The GitHub repository ronistr/NeuralNetworksProjects contains a labelled image folder "data" with 5 categories: book, cat, dog, mug, rabbit. Examples follow, each with its label.

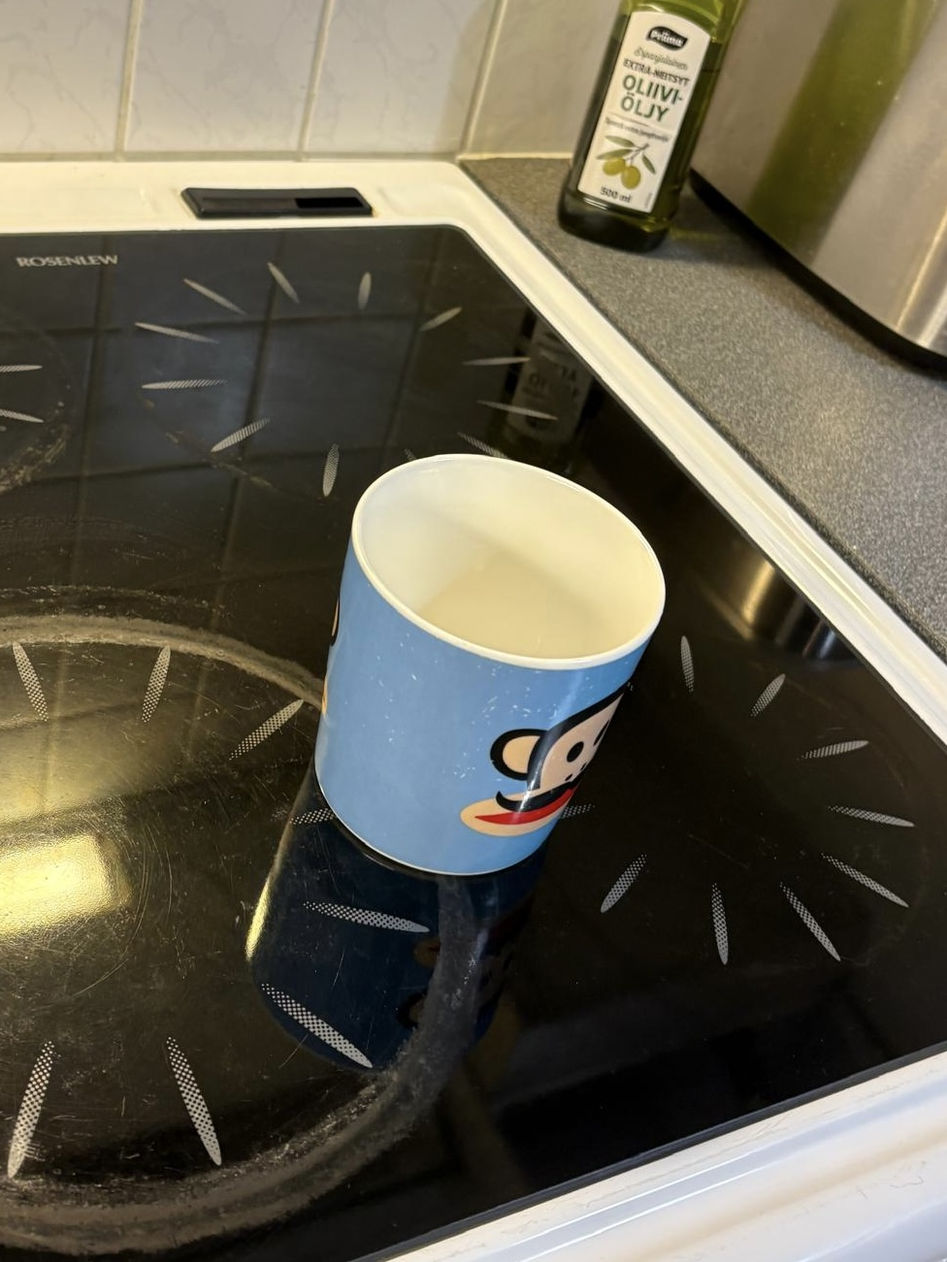
Label: mug

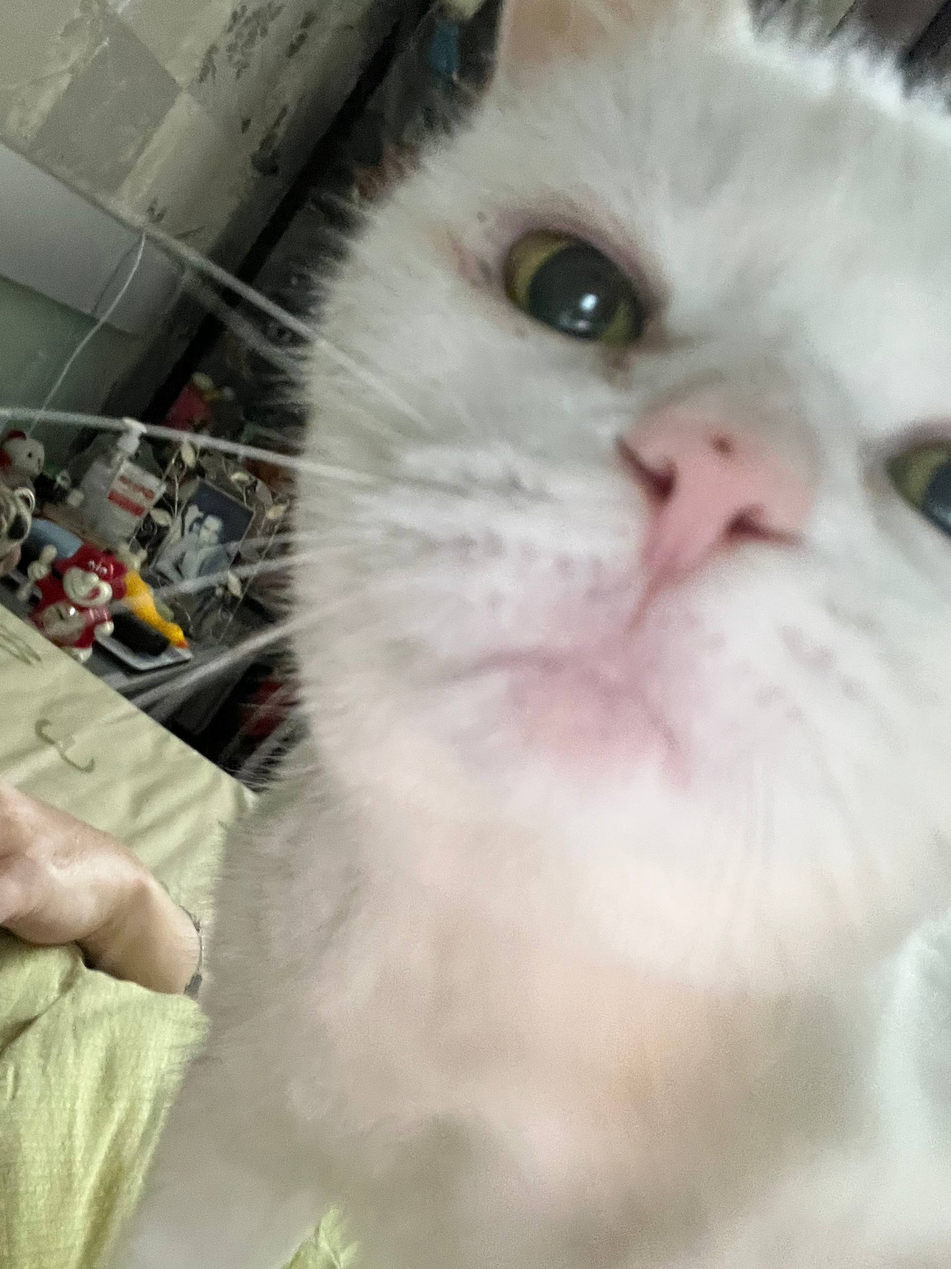
Label: cat

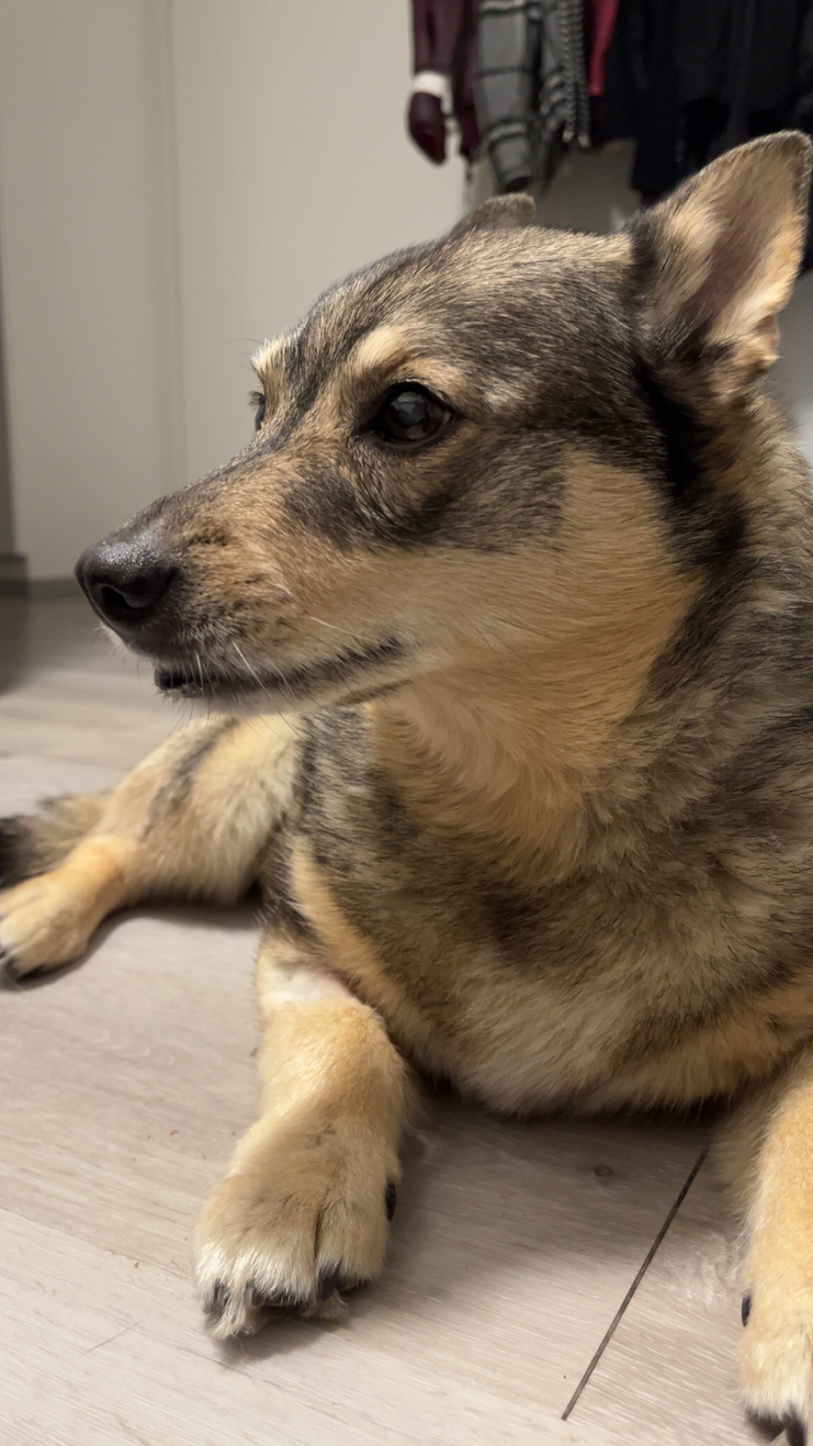
Label: dog

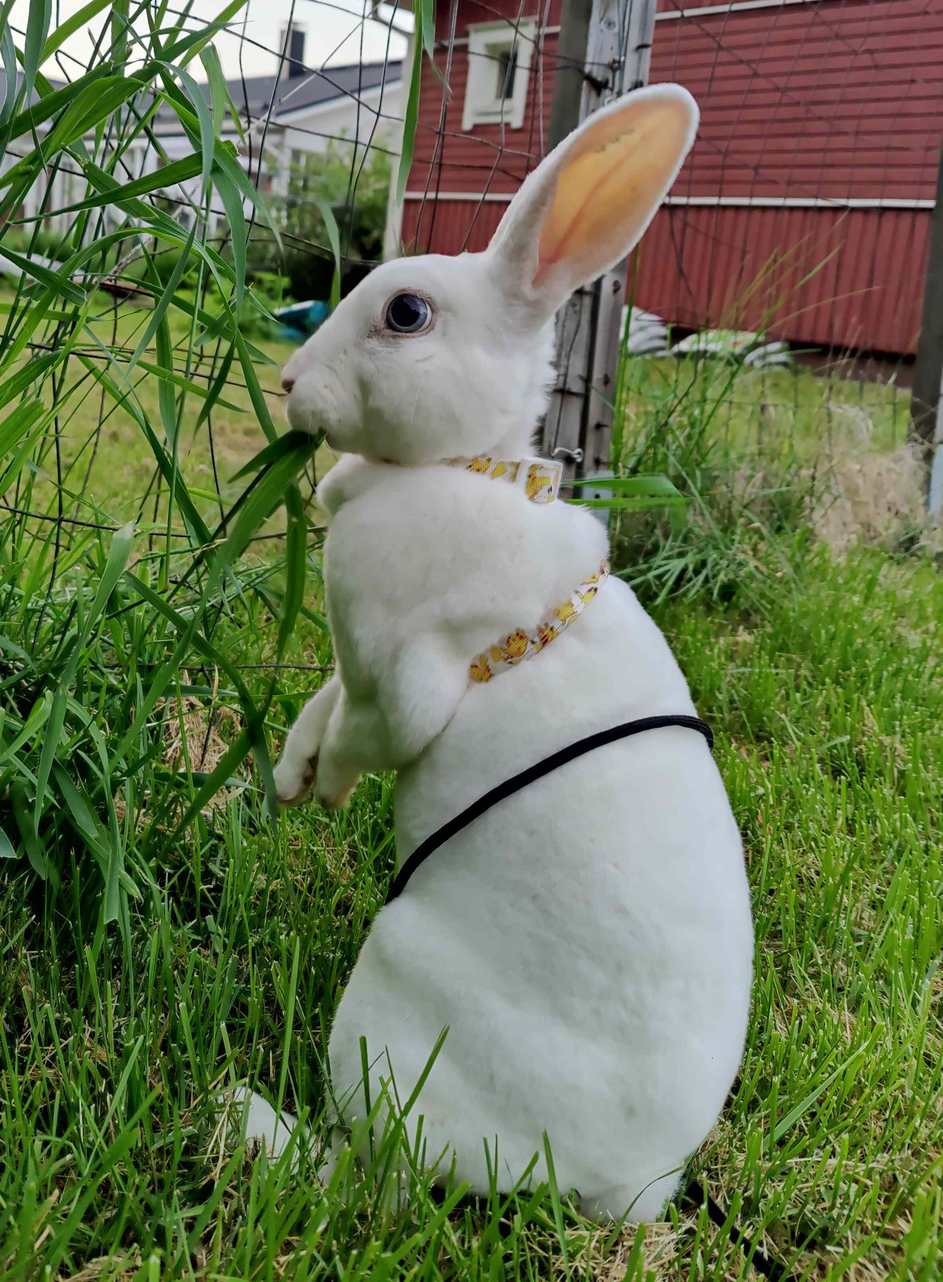
Label: rabbit

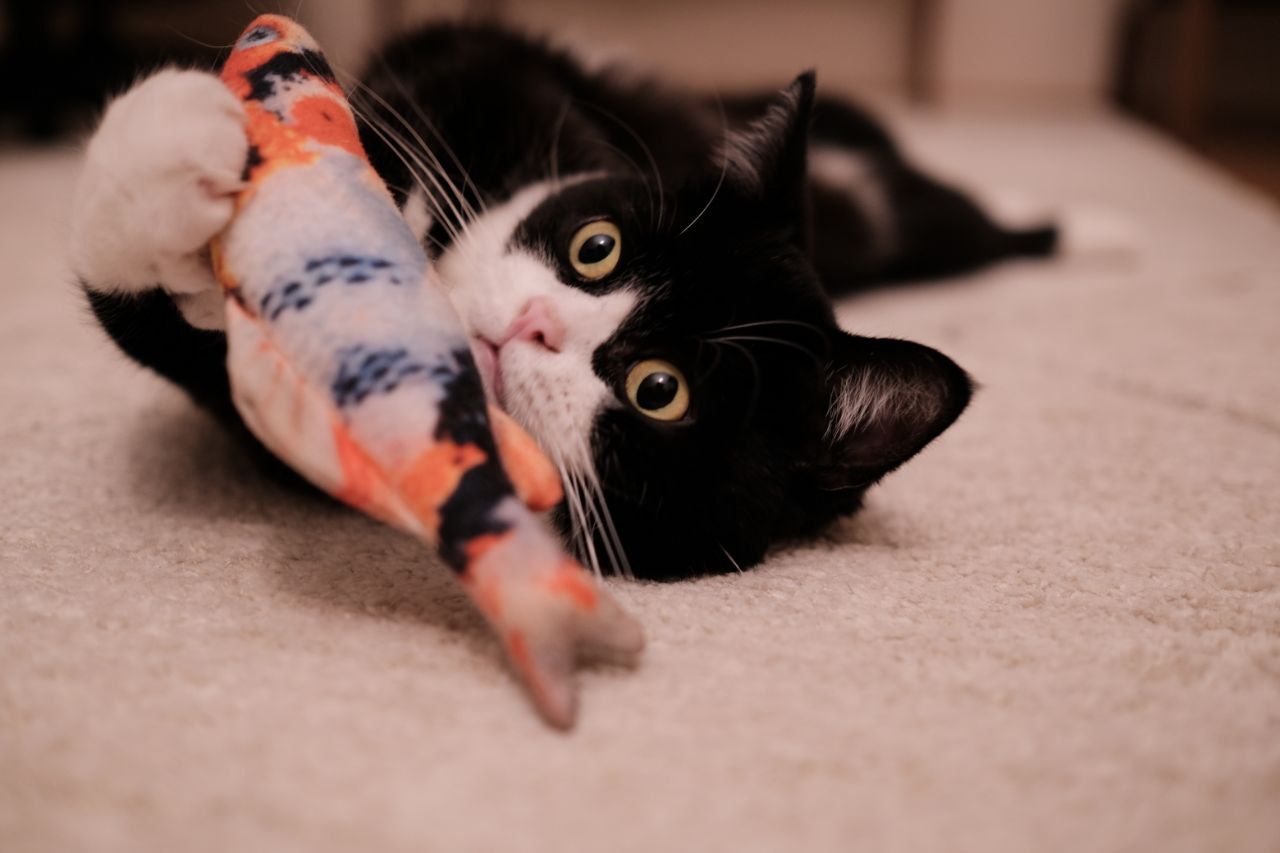
Label: cat

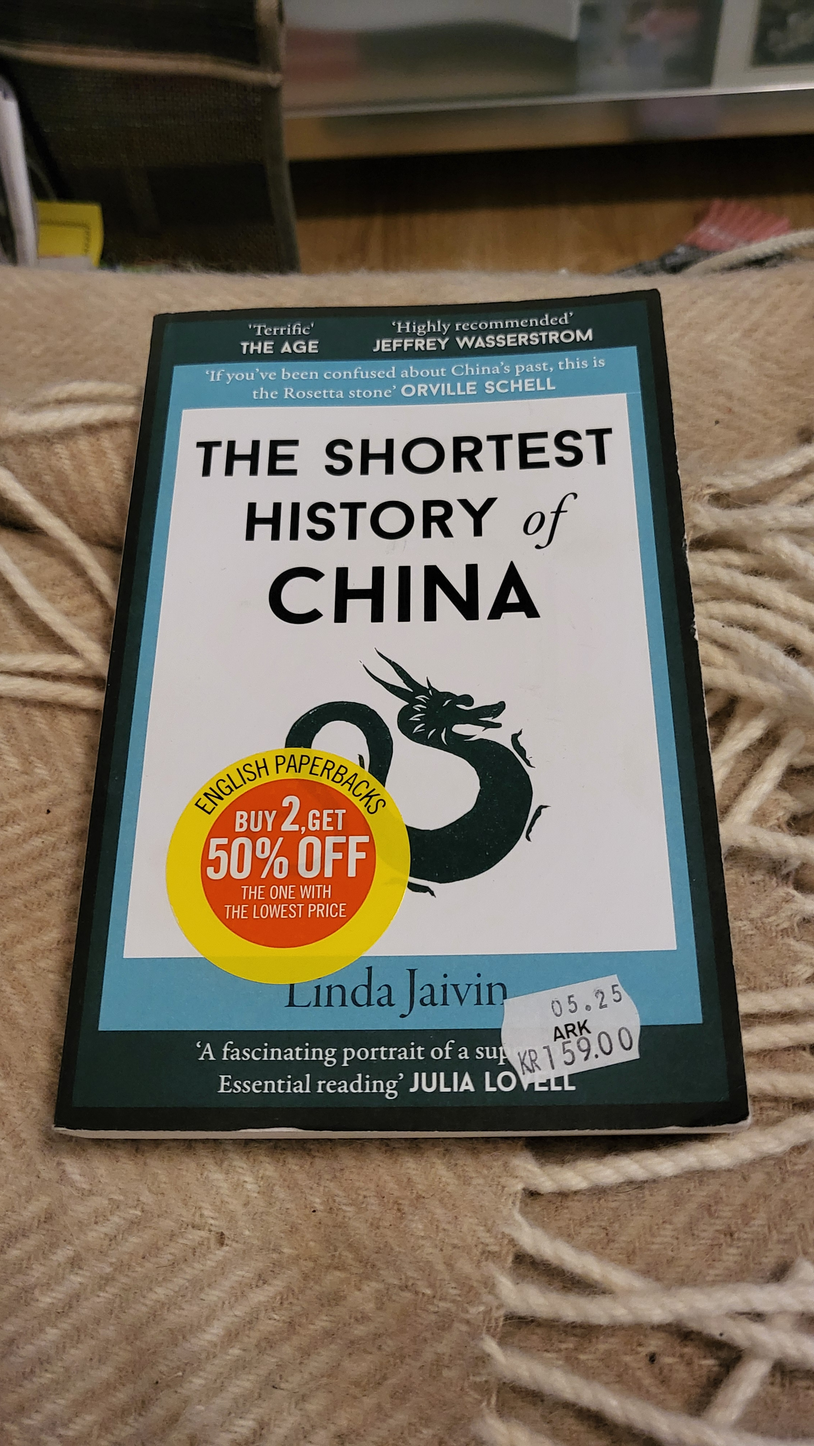
Label: book
